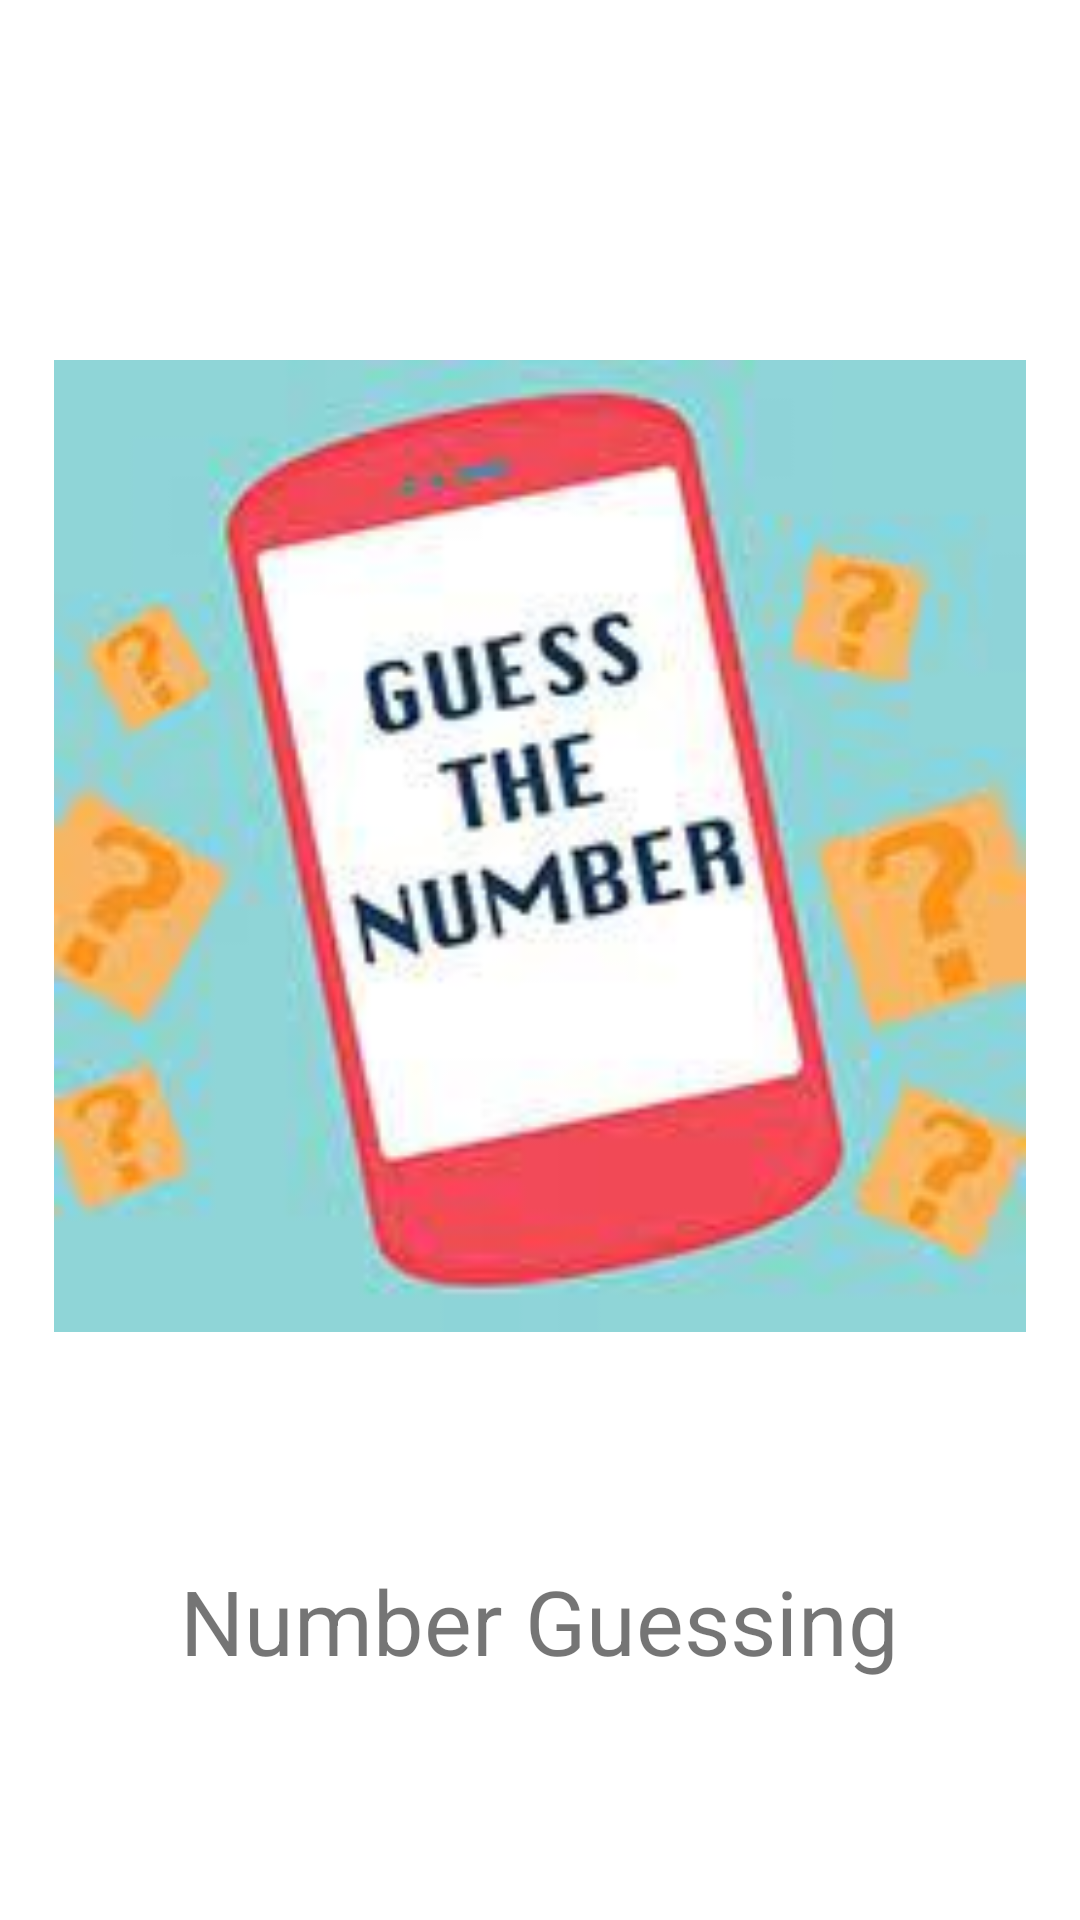

Reconstruct the res/layout file that produces this screen, plus the resources it refers to.
<!-- AndroidManifest.xml: application theme Theme.Project4NumberGuess -->
<!-- res/layout/activity_splash.xml -->
<?xml version="1.0" encoding="utf-8"?>
<androidx.constraintlayout.widget.ConstraintLayout xmlns:android="http://schemas.android.com/apk/res/android"
    xmlns:app="http://schemas.android.com/apk/res-auto"
    xmlns:tools="http://schemas.android.com/tools"
    android:layout_width="match_parent"
    android:layout_height="match_parent"
    tools:context=".SplashActivity">

    <ImageView
        android:id="@+id/imageView"
        android:layout_width="328dp"
        android:layout_height="324dp"
        android:layout_marginTop="120dp"
        android:src="@drawable/img"
        app:layout_constraintEnd_toEndOf="parent"
        app:layout_constraintStart_toStartOf="parent"
        app:layout_constraintTop_toTopOf="parent" />

    <TextView
        android:id="@+id/textView"
        android:layout_width="wrap_content"
        android:layout_height="94dp"
        android:layout_marginTop="76dp"
        android:text="Number Guessing"
        android:textAlignment="center"
        android:textSize="30dp"
        app:flow_horizontalAlign="center"
        app:layout_constraintEnd_toEndOf="parent"
        app:layout_constraintHorizontal_bias="0.498"
        app:layout_constraintStart_toStartOf="parent"
        app:layout_constraintTop_toBottomOf="@+id/imageView" />
</androidx.constraintlayout.widget.ConstraintLayout>
<!-- resources referenced by this layout -->
<resources>
  <!-- drawable img: png bitmap (drawable-v24, 70508 bytes) -->
  <style name="Theme.Project4NumberGuess" parent="Theme.MaterialComponents.DayNight.DarkActionBar">
          
          <item name="colorPrimary">@color/purple_500</item>
          <item name="colorPrimaryVariant">@color/purple_700</item>
          <item name="colorOnPrimary">@color/white</item>
          
          <item name="colorSecondary">@color/teal_200</item>
          <item name="colorSecondaryVariant">@color/teal_700</item>
          <item name="colorOnSecondary">@color/black</item>
          
          <item name="android:statusBarColor" tools:targetApi="l">?attr/colorPrimaryVariant</item>
          
      </style>
  <!-- not gathered from this repository: default colours our renderer supplied (Android Studio template values) -->
  <color name="purple_500">#FF6200EE</color>
  <color name="purple_700">#FF3700B3</color>
  <color name="teal_200">#FF03DAC5</color>
  <color name="teal_700">#FF018786</color>
  <color name="black">#FF000000</color>
  <color name="white">#FFFFFFFF</color>
</resources>
